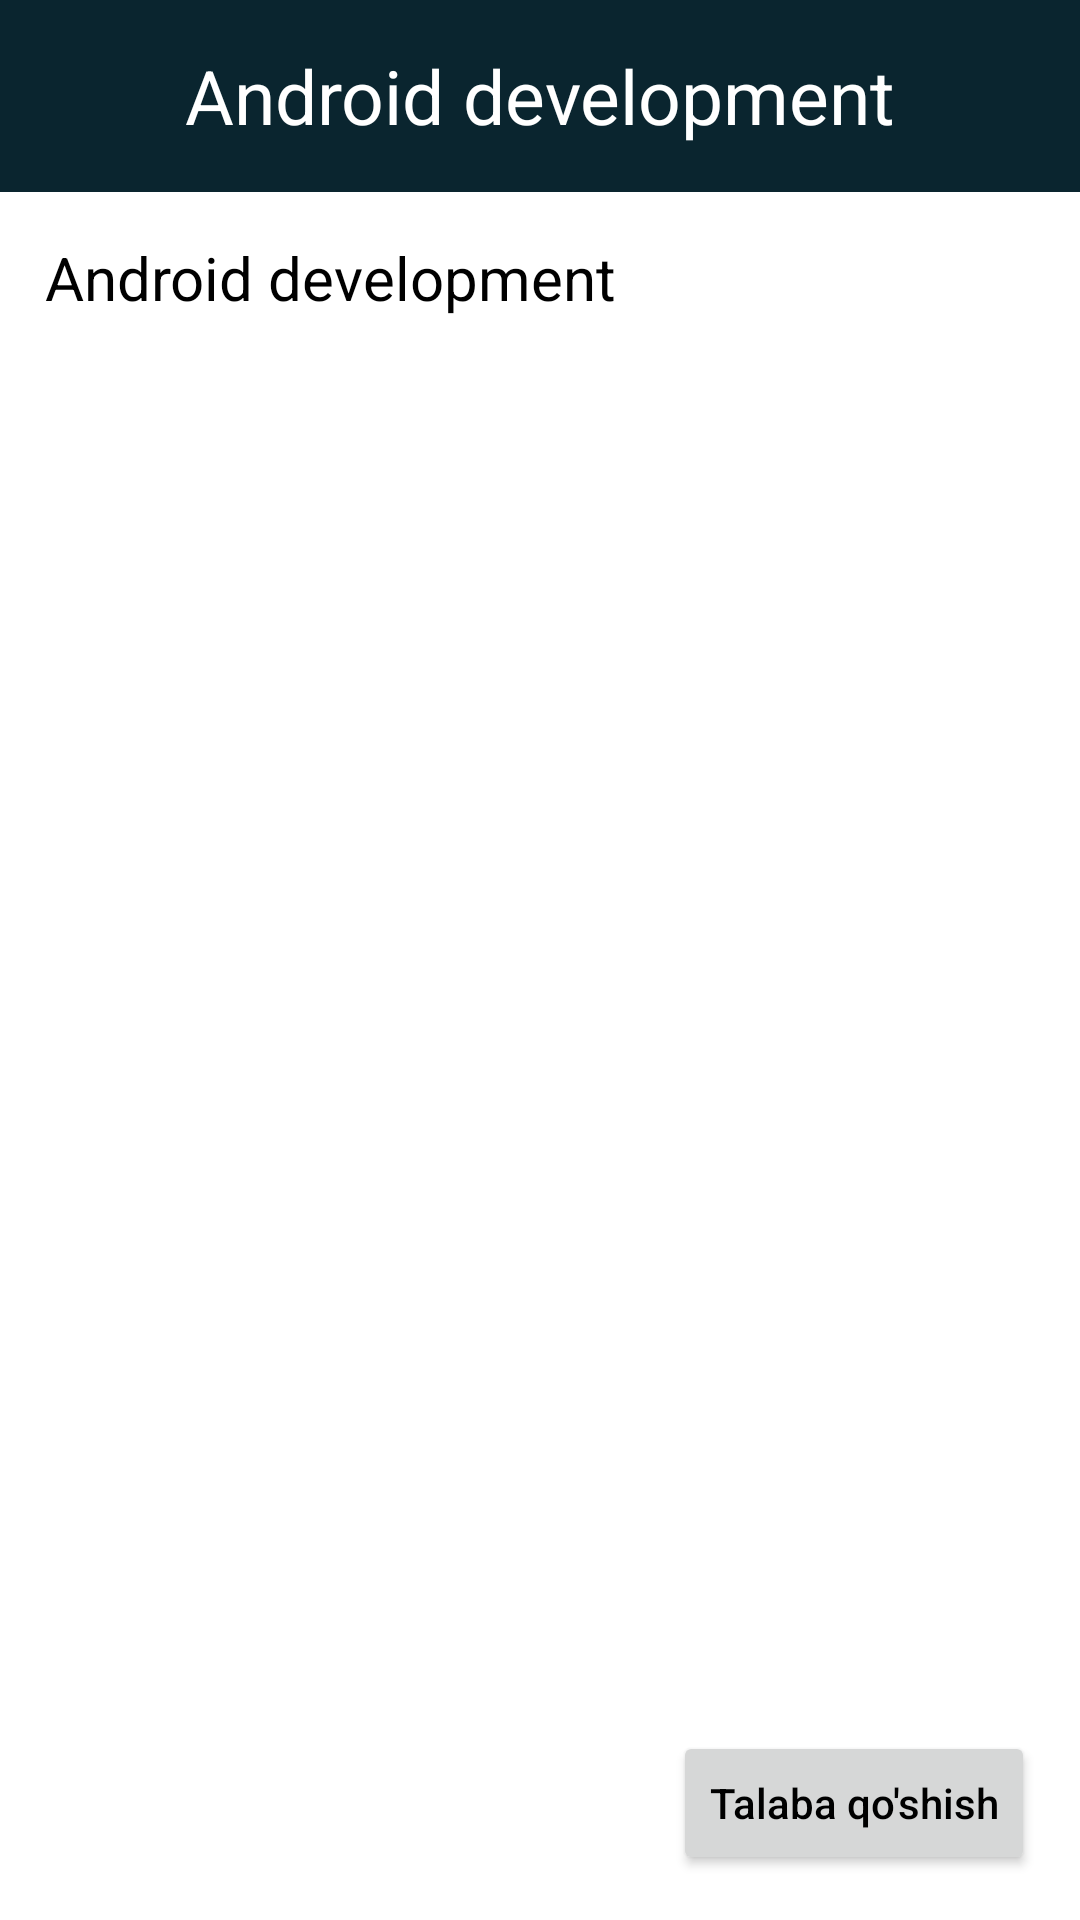

Android layout source for this screen:
<!-- AndroidManifest.xml: application theme Theme.PDPUz -->
<!-- res/layout/fragment_course.xml -->
<?xml version="1.0" encoding="utf-8"?>
<androidx.constraintlayout.widget.ConstraintLayout xmlns:android="http://schemas.android.com/apk/res/android"
    xmlns:app="http://schemas.android.com/apk/res-auto"
    xmlns:tools="http://schemas.android.com/tools"
    android:layout_width="match_parent"
    android:layout_height="match_parent"
    tools:context=".fragments.CourseFragment">

    <androidx.constraintlayout.widget.ConstraintLayout
        android:id="@+id/top_layout"
        android:layout_width="match_parent"
        android:layout_height="0dp"
        android:background="@color/main_color"
        android:padding="10dp"
        app:layout_constraintHeight_percent="0.1"
        app:layout_constraintTop_toTopOf="parent">

        <ImageView
            android:id="@+id/back"
            android:layout_width="30dp"
            android:layout_height="match_parent"
            android:focusable="true"
            android:src="@drawable/ic_baseline_arrow_back_24"
            app:layout_constraintLeft_toLeftOf="parent"
            app:layout_constraintTop_toTopOf="parent" />

        <TextView
            android:id="@+id/name"
            android:layout_width="match_parent"
            android:layout_height="match_parent"
            android:gravity="center"
            android:text="Android development"
            android:textColor="@color/white"
            android:textSize="25sp" />

    </androidx.constraintlayout.widget.ConstraintLayout>

    <ScrollView
        android:layout_width="match_parent"
        android:layout_height="0dp"
        app:layout_constraintBottom_toTopOf="@id/add_student"
        app:layout_constraintTop_toBottomOf="@id/top_layout">

        <TextView
            android:id="@+id/description"
            android:layout_width="match_parent"
            android:layout_height="wrap_content"
            android:layout_margin="15dp"
            android:text="Android development"
            android:textSize="20sp" />

    </ScrollView>

    <Button
        android:id="@+id/add_student"
        android:layout_width="wrap_content"
        android:layout_height="wrap_content"
        android:layout_margin="15dp"
        android:text="Talaba qo'shish"
        app:layout_constraintBottom_toBottomOf="parent"
        app:layout_constraintRight_toRightOf="parent" />

</androidx.constraintlayout.widget.ConstraintLayout>
<!-- resources referenced by this layout -->
<resources>
  <color name="main_color">#0A252F</color>
  <color name="white">#FFFFFFFF</color>
  <style name="Theme.PDPUz" parent="Theme.MaterialComponents.DayNight.NoActionBar">
          
          <item name="colorPrimary">@color/main_color</item>
          <item name="colorPrimaryVariant">@color/main_color</item>
          <item name="colorOnPrimary">@color/white</item>
          
          <item name="colorSecondary">@color/teal_200</item>
          <item name="colorSecondaryVariant">@color/teal_700</item>
          <item name="colorOnSecondary">@color/black</item>
          
          <item name="android:statusBarColor" tools:targetApi="l">?attr/colorPrimaryVariant</item>
          <item name="android:textColor" tools:targetApi="l">@color/black</item>
          <item name="android:textAllCaps" tools:targetApi="l">false</item>
          
      </style>
  <color name="teal_200">#FF03DAC5</color>
  <color name="teal_700">#FF018786</color>
  <color name="black">#FF000000</color>
</resources>
